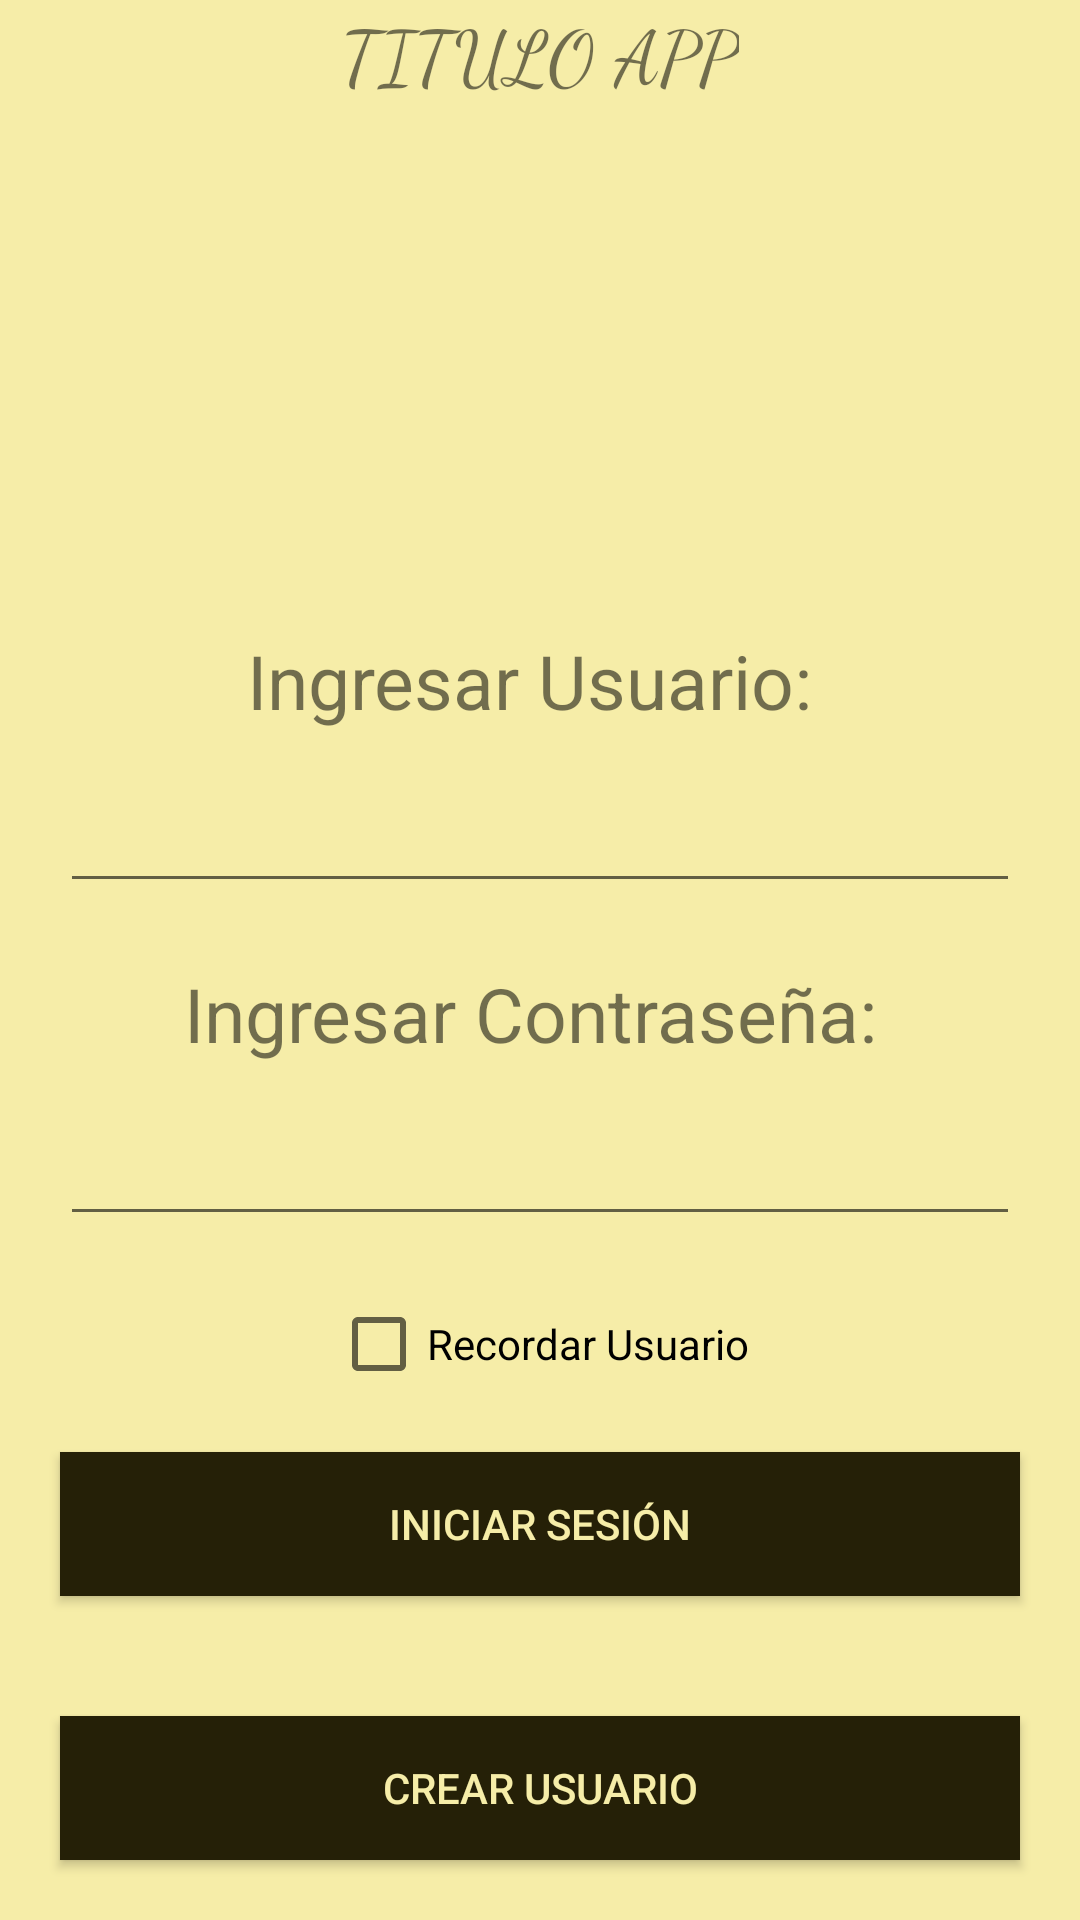

This screen was rendered from an Android layout file. Write that file and the resources it references.
<!-- AndroidManifest.xml: application theme Theme.IntentoLogin -->
<!-- res/layout/activity_login.xml -->
<?xml version="1.0" encoding="utf-8"?>
<LinearLayout xmlns:android="http://schemas.android.com/apk/res/android"
    xmlns:app="http://schemas.android.com/apk/res-auto"
    xmlns:tools="http://schemas.android.com/tools"
    android:id="@+id/main"
    android:layout_width="match_parent"
    android:layout_height="match_parent"
    tools:context=".LoginActivity"
    android:orientation="vertical"
    android:gravity="center_horizontal"
    android:background="@color/vainilla">


    <TextView
        android:layout_width="wrap_content"
        android:layout_height="wrap_content"

        android:text="TITULO APP"
        android:fontFamily="cursive"
        android:textSize="25dp"




        />






    <TextView
        android:layout_width="wrap_content"
        android:layout_height="wrap_content"
        android:text="Ingresar Usuario: "
        android:textSize="25dp"
        android:layout_marginTop="175dp"


        />

    <EditText
        android:layout_width="match_parent"
        android:layout_height="wrap_content"
        android:id="@+id/etNombreUsuario"
        android:textSize="15sp"
        android:layout_margin="20dp"
        tools:text="Nombre Usuario"

        />

    <TextView
        android:layout_width="wrap_content"
        android:layout_height="wrap_content"
        android:text="Ingresar Contraseña: "
        android:textSize="25dp"
        />

    <EditText
        android:id="@+id/etPassword"
        android:layout_width="match_parent"
        android:layout_height="wrap_content"
        android:layout_margin="20dp"
        android:textSize="15sp"
        android:inputType="textPassword"

        />

    <CheckBox
        android:layout_width="wrap_content"
        android:layout_height="wrap_content"
        android:text="Recordar Usuario"
        android:id="@+id/cbRecordarUsuario"
        />

    <Button
        android:layout_width="match_parent"
        android:layout_height="wrap_content"
        android:layout_margin="20dp"
        android:id="@+id/btnIniciarSesion"
        android:text="Iniciar Sesión"
        android:textColor="@color/vainilla"
        android:background="@color/brown"
        />

    <Button
        android:layout_width="match_parent"
        android:layout_height="wrap_content"
        android:id="@+id/btnCrearUsuario"
        android:layout_margin="20dp"
        android:text="Crear Usuario"
        android:textColor="@color/vainilla"
        android:background="@color/brown"

        />


</LinearLayout>
<!-- resources referenced by this layout -->
<resources>
  <color name="brown">#252007</color>
  <color name="vainilla">#f6eda8</color>
  <style name="Theme.IntentoLogin" parent="Base.Theme.IntentoLogin" />
  <style name="Base.Theme.IntentoLogin" parent="Theme.AppCompat.Light.NoActionBar">
          
          
      </style>
</resources>
